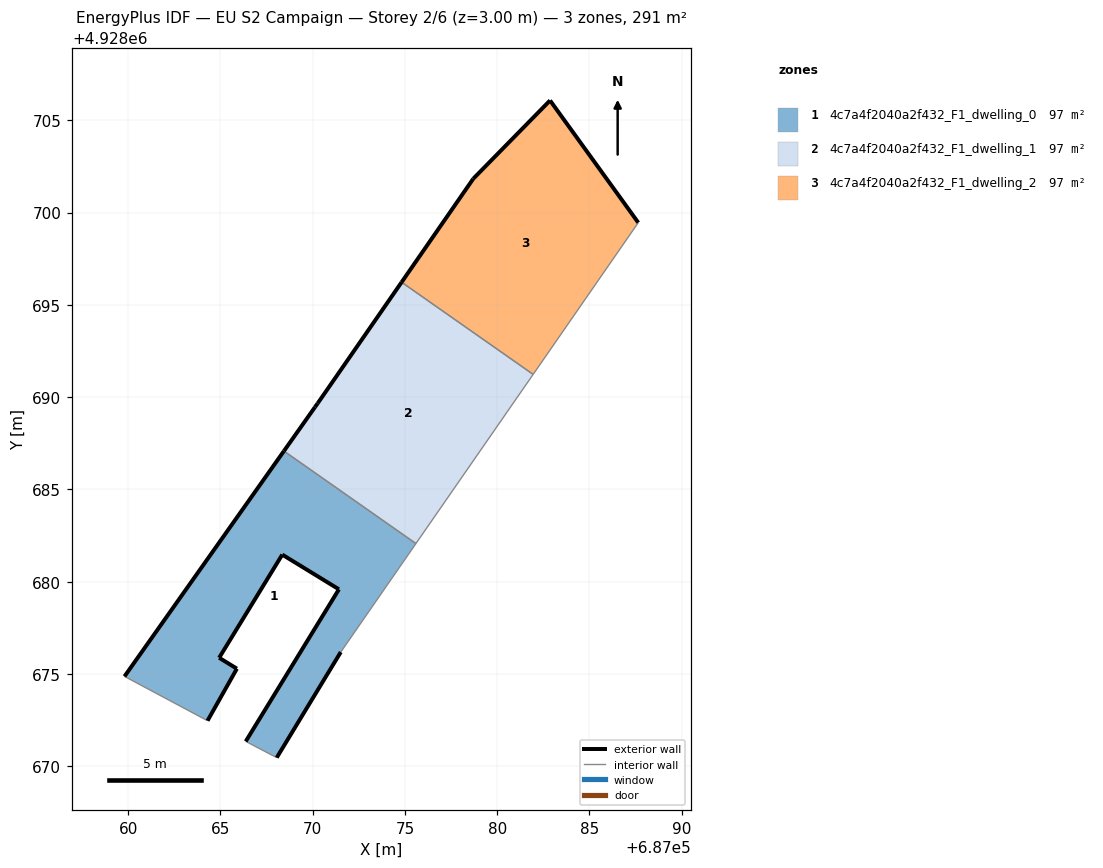
=== STOREY PLAN SPEC (per zone: floor XY polygon, exterior-wall plan segments, windows/doors) ===
zone 1: 4c7a4f2040a2f432_F1_dwelling_0  (97.1 m²)
  floor: (687071.52, 4928676.19) (687075.60, 4928682.07) (687068.44, 4928687.08) (687059.80, 4928674.87) (687064.30, 4928672.47) (687065.89, 4928675.29) (687064.93, 4928675.88) (687068.35, 4928681.47) (687071.42, 4928679.59) (687066.37, 4928671.35) (687068.05, 4928670.47)
  exterior wall: (687068.35, 4928681.47) – (687064.93, 4928675.88)  [6.6 m]
  exterior wall: (687064.93, 4928675.88) – (687065.89, 4928675.29)  [1.1 m]
  exterior wall: (687065.89, 4928675.29) – (687064.30, 4928672.47)  [3.2 m]
  exterior wall: (687059.81, 4928674.87) – (687068.44, 4928687.08)  [15.0 m]
  exterior wall: (687071.52, 4928676.19) – (687068.05, 4928670.47)  [6.7 m]
  exterior wall: (687066.37, 4928671.35) – (687071.42, 4928679.59)  [9.7 m]
  exterior wall: (687071.42, 4928679.59) – (687068.35, 4928681.47)  [3.6 m]
  interior walls: 4
zone 2: 4c7a4f2040a2f432_F1_dwelling_1  (97.1 m²)
  floor: (687075.60, 4928682.07) (687081.95, 4928691.23) (687074.82, 4928696.23) (687070.27, 4928689.67) (687070.12, 4928689.46) (687068.44, 4928687.08)
  exterior wall: (687068.44, 4928687.08) – (687070.12, 4928689.46)  [2.9 m]
  exterior wall: (687070.12, 4928689.46) – (687070.27, 4928689.67)  [0.3 m]
  exterior wall: (687070.27, 4928689.67) – (687074.82, 4928696.23)  [8.0 m]
  interior walls: 3
zone 3: 4c7a4f2040a2f432_F1_dwelling_2  (97.1 m²)
  floor: (687081.95, 4928691.23) (687087.64, 4928699.46) (687082.86, 4928706.08) (687078.70, 4928701.83) (687074.82, 4928696.23)
  exterior wall: (687074.82, 4928696.23) – (687078.70, 4928701.83)  [6.8 m]
  exterior wall: (687078.70, 4928701.83) – (687082.86, 4928706.08)  [5.9 m]
  exterior wall: (687082.86, 4928706.08) – (687087.64, 4928699.46)  [8.2 m]
  interior walls: 2

=== DERIVED (storey summary) ===
Building: EU S2 Campaign
Storey: 2 of 6  (floor level z = 3.00 m)
Storey gross floor area: 291.4 m²
Zones on this storey: 3
  - 4c7a4f2040a2f432_F1_dwelling_0: floor 97.1 m²; exterior wall 45.8 m (137.5 m²); WWR 0.0%
  - 4c7a4f2040a2f432_F1_dwelling_1: floor 97.1 m²; exterior wall 11.2 m (33.5 m²); WWR 0.0%
  - 4c7a4f2040a2f432_F1_dwelling_2: floor 97.1 m²; exterior wall 20.9 m (62.8 m²); WWR 0.0%
Zone adjacency (shared interzone walls):
  - 4c7a4f2040a2f432_F1_dwelling_0 ↔ 4c7a4f2040a2f432_F1_dwelling_1
  - 4c7a4f2040a2f432_F1_dwelling_1 ↔ 4c7a4f2040a2f432_F1_dwelling_2